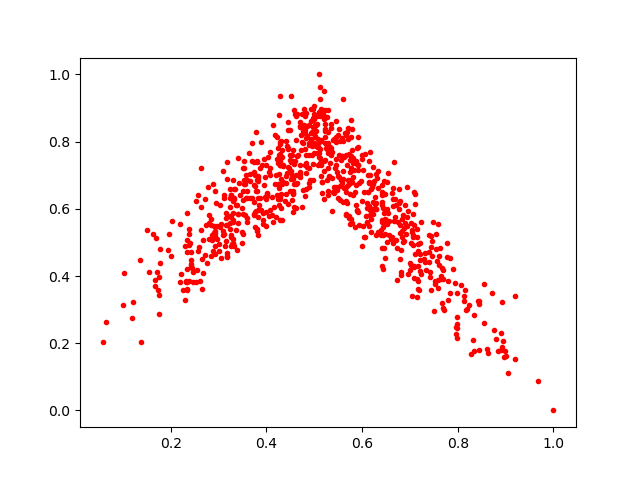

The table this chart was drawn from, first rows:
0.62484294, 0.6818018
0.694, 0.6662
0.219, 0.5552
0.3633, 0.7672
0.4838, 0.8451
0.1381, 0.2031
0.05729, 0.203
0.5127, 0.7508
0.4645, 0.7582
0.2296, 0.488
0.6759, 0.5618
0.3929, 0.5552
0.4284, 0.5652
0.3174, 0.6878
0.443, 0.7873
0.687, 0.5438
0.3787, 0.653
0.7522, 0.3864
0.1628, 0.5259
0.6192, 0.5709
0.5087, 0.784
0.3828, 0.6831
0.2901, 0.5276
0.5749, 0.6766
0.3505, 0.5256
0.3299, 0.6866
0.7463, 0.5046
0.2318, 0.3837
0.6856, 0.5012
0.8446, 0.3166
0.4273, 0.936
0.5692, 0.7303
0.5357, 0.7605
0.481, 0.8248
0.3895, 0.8003
0.7318, 0.4413
0.8633, 0.1703
0.3534, 0.6864
0.6032, 0.5148
0.5993, 0.7496
0.265, 0.4515
0.497, 0.8984
0.4317, 0.7539
0.3819, 0.6924
0.5308, 0.6967
0.2373, 0.4931
0.463, 0.6777
0.4451, 0.8339
0.4131, 0.8494
0.8544, 0.2605
0.7657, 0.3898
0.588, 0.6118
0.5122, 0.8758
0.475, 0.6039
0.8611, 0.1823
0.5001, 0.9064
0.6127, 0.6507
0.06485, 0.2641
0.4984, 0.7944
0.4691, 0.8447
0.7484, 0.56
... 743 more rows
